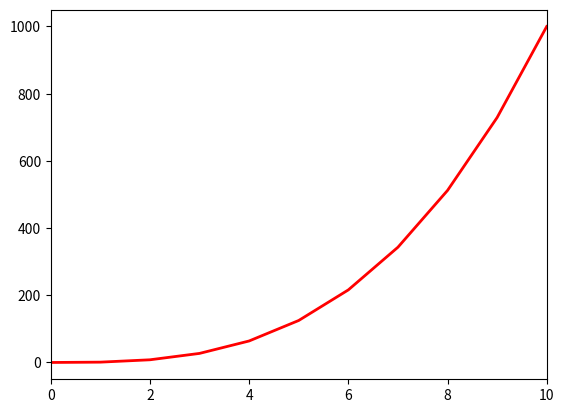

Python code for this plot:
#!/usr/bin/env python3
import numpy as np
import matplotlib.pyplot as plt

y = np.arange(0, 11) ** 3
plt.plot(y, 'r-', linewidth=2.0)
plt.xlim(0, 10)
plt.show()
